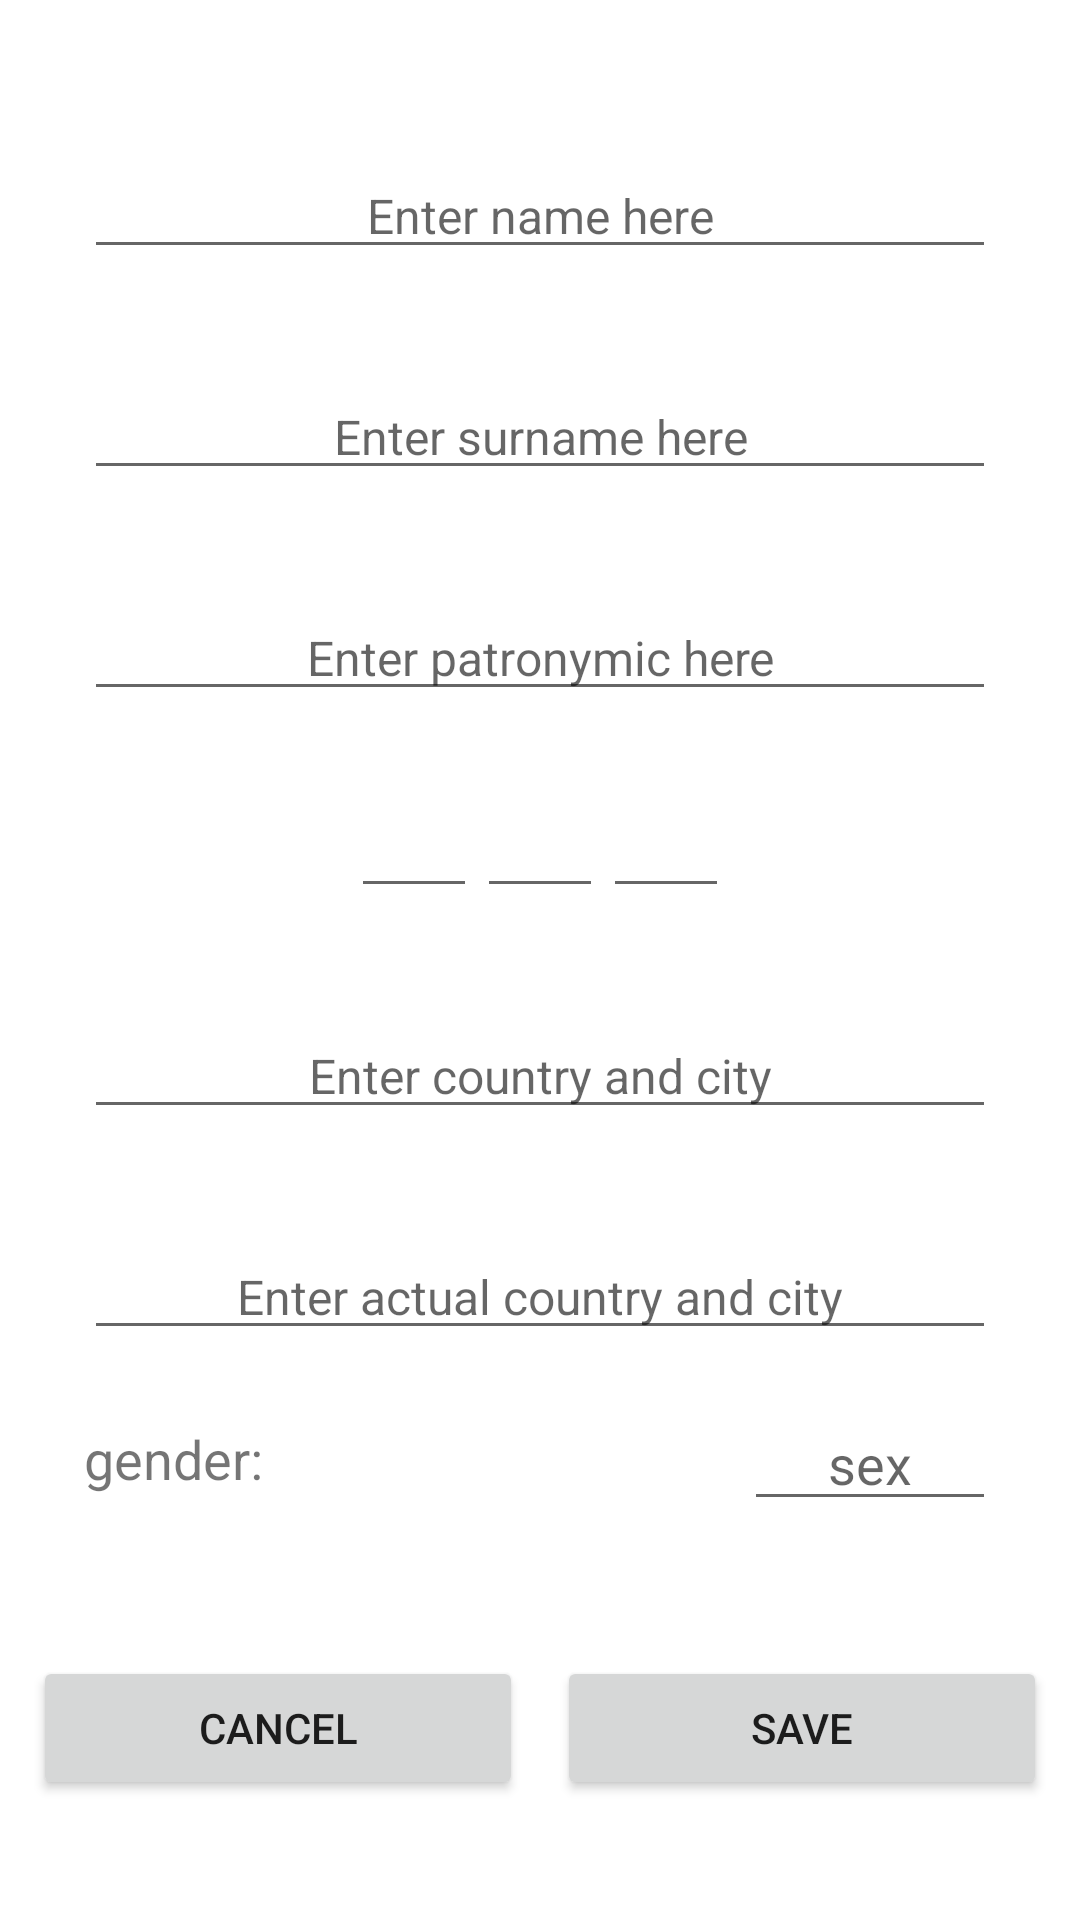

Reconstruct the res/layout file that produces this screen, plus the resources it refers to.
<!-- AndroidManifest.xml: application theme AppTheme -->
<!-- res/layout/fragment_add_new_member.xml -->
<?xml version="1.0" encoding="utf-8"?>
<androidx.constraintlayout.widget.ConstraintLayout xmlns:android="http://schemas.android.com/apk/res/android"
    xmlns:app="http://schemas.android.com/apk/res-auto"
    xmlns:tools="http://schemas.android.com/tools"
    android:layout_width="match_parent"
    android:layout_height="match_parent">


    <TextView
        android:id="@+id/tv_name"
        android:layout_width="wrap_content"
        android:layout_height="wrap_content"
        android:layout_marginTop="32dp"
        android:text="Name"
        android:textColor="@color/black"
        android:textSize="14sp"
        app:layout_constraintEnd_toEndOf="parent"
        app:layout_constraintStart_toStartOf="parent"
        app:layout_constraintTop_toTopOf="parent" />

    <EditText
        android:id="@+id/et_name"
        android:layout_width="wrap_content"
        android:layout_height="wrap_content"
        android:ems="16"
        android:hint="Enter name here"
        android:textAlignment="center"
        android:textColor="@color/black"
        android:textSize="16sp"
        app:layout_constraintEnd_toEndOf="parent"
        app:layout_constraintStart_toStartOf="parent"
        app:layout_constraintTop_toBottomOf="@+id/tv_name" />

    <TextView
        android:id="@+id/tv_surname"
        android:layout_width="wrap_content"
        android:layout_height="wrap_content"
        android:layout_marginTop="16dp"
        android:text="Surname"
        android:textColor="@color/black"
        android:textSize="14sp"
        app:layout_constraintEnd_toEndOf="parent"
        app:layout_constraintStart_toStartOf="parent"
        app:layout_constraintTop_toBottomOf="@+id/et_name" />

    <EditText
        android:id="@+id/et_surname"
        android:layout_width="wrap_content"
        android:layout_height="wrap_content"
        android:ems="16"
        android:hint="Enter surname here"
        android:textAlignment="center"
        android:textColor="@color/black"
        android:textSize="16sp"
        app:layout_constraintEnd_toEndOf="parent"
        app:layout_constraintStart_toStartOf="parent"
        app:layout_constraintTop_toBottomOf="@+id/tv_surname" />

    <TextView
        android:id="@+id/tv_patronymic"
        android:layout_width="wrap_content"
        android:layout_height="wrap_content"
        android:layout_marginTop="16dp"
        android:text="Patronymic"
        android:textColor="@color/black"
        android:textSize="14sp"
        app:layout_constraintEnd_toEndOf="parent"
        app:layout_constraintStart_toStartOf="parent"
        app:layout_constraintTop_toBottomOf="@+id/et_surname" />

    <EditText
        android:id="@+id/et_patronymic"
        android:layout_width="wrap_content"
        android:layout_height="wrap_content"
        android:ems="16"
        android:hint="Enter patronymic here"
        android:textAlignment="center"
        android:textSize="16sp"
        android:textColor="@color/black"
        app:layout_constraintEnd_toEndOf="parent"
        app:layout_constraintStart_toStartOf="parent"
        app:layout_constraintTop_toBottomOf="@+id/tv_patronymic" />

    <TextView
        android:id="@+id/tv_date"
        android:layout_width="wrap_content"
        android:layout_height="wrap_content"
        android:ems="3"
        android:text="date"
        android:textAlignment="center"
        android:textColor="@color/black"
        android:textSize="12sp"
        app:layout_constraintEnd_toStartOf="@+id/tv_month"
        app:layout_constraintTop_toTopOf="@+id/tv_month" />

    <TextView
        android:id="@+id/tv_month"
        android:layout_width="wrap_content"
        android:layout_height="wrap_content"
        android:layout_marginTop="16dp"
        android:ems="3"
        android:text="month"
        android:textAlignment="center"
        android:textColor="@color/black"
        android:textSize="12sp"
        app:layout_constraintEnd_toEndOf="@+id/et_patronymic"
        app:layout_constraintStart_toStartOf="@+id/et_patronymic"
        app:layout_constraintTop_toBottomOf="@+id/et_patronymic" />

    <TextView
        android:id="@+id/tv_year"
        android:layout_width="wrap_content"
        android:layout_height="wrap_content"
        android:ems="3"
        android:text="year"
        android:textAlignment="center"
        android:textColor="@color/black"
        android:textSize="12sp"
        app:layout_constraintStart_toEndOf="@+id/tv_month"
        app:layout_constraintTop_toTopOf="@+id/tv_month" />

    <EditText
        android:id="@+id/et_date"
        android:layout_width="wrap_content"
        android:layout_height="wrap_content"
        android:ems="3"
        android:inputType="number"
        android:maxLength="2"
        android:textAlignment="center"
        android:textColor="@color/black"
        android:textSize="12sp"
        app:layout_constraintEnd_toEndOf="@id/tv_date"
        app:layout_constraintStart_toStartOf="@+id/tv_date"
        app:layout_constraintTop_toBottomOf="@+id/tv_date" />

    <EditText
        android:id="@+id/et_month"
        android:layout_width="wrap_content"
        android:layout_height="wrap_content"
        android:ems="3"
        android:inputType="number"
        android:maxLength="2"
        android:textAlignment="center"
        android:textColor="@color/black"
        android:textSize="12sp"
        app:layout_constraintEnd_toEndOf="@id/tv_month"
        app:layout_constraintStart_toStartOf="@id/tv_month"
        app:layout_constraintTop_toBottomOf="@+id/tv_month" />

    <EditText
        android:id="@+id/et_year"
        android:layout_width="wrap_content"
        android:layout_height="wrap_content"
        android:ems="3"
        android:inputType="number"
        android:maxLength="4"
        android:textAlignment="center"
        android:textColor="@color/black"
        android:textSize="12sp"
        app:layout_constraintEnd_toEndOf="@+id/tv_year"
        app:layout_constraintStart_toStartOf="@id/tv_year"
        app:layout_constraintTop_toBottomOf="@+id/tv_year" />

    <EditText
        android:id="@+id/et_birth_city"
        android:layout_width="wrap_content"
        android:layout_height="wrap_content"
        android:ems="16"
        android:hint="Enter country and city"
        android:textAlignment="center"
        android:textColor="@color/black"
        android:textSize="16sp"
        app:layout_constraintEnd_toEndOf="parent"
        app:layout_constraintStart_toStartOf="parent"
        app:layout_constraintTop_toBottomOf="@+id/tv_birth_city" />

    <TextView
        android:id="@+id/tv_actual_city"
        android:layout_width="wrap_content"
        android:layout_height="wrap_content"
        android:layout_marginTop="16dp"
        android:text="Actual city"
        android:textColor="@color/black"
        app:layout_constraintEnd_toEndOf="parent"
        app:layout_constraintStart_toStartOf="parent"
        app:layout_constraintTop_toBottomOf="@+id/et_birth_city" />

    <TextView
        android:id="@+id/tv_birth_city"
        android:layout_width="wrap_content"
        android:layout_height="wrap_content"
        android:layout_marginTop="16dp"
        android:text="Birth city"
        android:textColor="@color/black"
        app:layout_constraintEnd_toEndOf="parent"
        app:layout_constraintStart_toStartOf="parent"
        app:layout_constraintTop_toBottomOf="@+id/et_month" />

    <EditText
        android:id="@+id/et_actual_city"
        android:layout_width="wrap_content"
        android:layout_height="wrap_content"
        android:ems="16"
        android:hint="Enter actual country and city"
        android:textAlignment="center"
        android:textColor="@color/black"
        android:textSize="16sp"
        app:layout_constraintEnd_toEndOf="parent"
        app:layout_constraintStart_toStartOf="parent"
        app:layout_constraintTop_toBottomOf="@+id/tv_actual_city" />

    <TextView
        android:id="@+id/tv_sex"
        android:layout_width="wrap_content"
        android:layout_height="wrap_content"
        android:layout_marginTop="24dp"
        android:text="gender:"
        android:textSize="18sp"
        app:layout_constraintStart_toStartOf="@+id/et_actual_city"
        app:layout_constraintTop_toBottomOf="@+id/et_actual_city" />

    <EditText
        android:id="@+id/et_sex"
        android:layout_width="wrap_content"
        android:layout_height="wrap_content"
        android:ems="4"
        android:hint="sex"
        android:textAlignment="center"
        android:textColor="@color/black"
        app:layout_constraintBottom_toBottomOf="@+id/tv_sex"
        app:layout_constraintEnd_toEndOf="@+id/et_actual_city"
        app:layout_constraintTop_toTopOf="@+id/tv_sex" />

    <Button
        android:id="@+id/btn_cancel"
        android:layout_width="wrap_content"
        android:layout_height="wrap_content"
        android:layout_marginBottom="40dp"
        android:ems="10"
        android:text="Cancel"
        app:layout_constraintBottom_toBottomOf="parent"
        app:layout_constraintEnd_toStartOf="@+id/btn_save"
        app:layout_constraintStart_toStartOf="parent" />

    <Button
        android:id="@+id/btn_save"
        android:layout_width="wrap_content"
        android:layout_height="wrap_content"
        android:layout_marginBottom="40dp"
        android:ems="10"
        android:text="Save"
        app:layout_constraintBottom_toBottomOf="parent"
        app:layout_constraintEnd_toEndOf="parent"
        app:layout_constraintStart_toEndOf="@+id/btn_cancel" />
</androidx.constraintlayout.widget.ConstraintLayout>
<!-- resources referenced by this layout -->
<resources>
  <color name="black">#FFFFFF</color>
  <style name="AppTheme" parent="Theme.MaterialComponents.DayNight.DarkActionBar" />
</resources>
